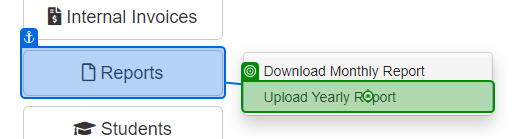
Task: This process generates the yearly report for the current year for the work items of type WI4.
Workflow: ACME_UploadYearlyReport

Step 1: click

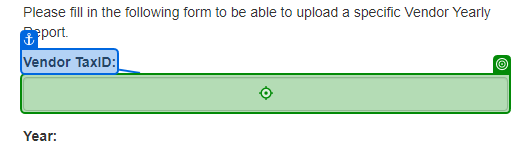
Step 2: type [in_VendorTaxID]

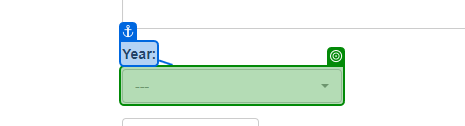
Step 3: select "2023"

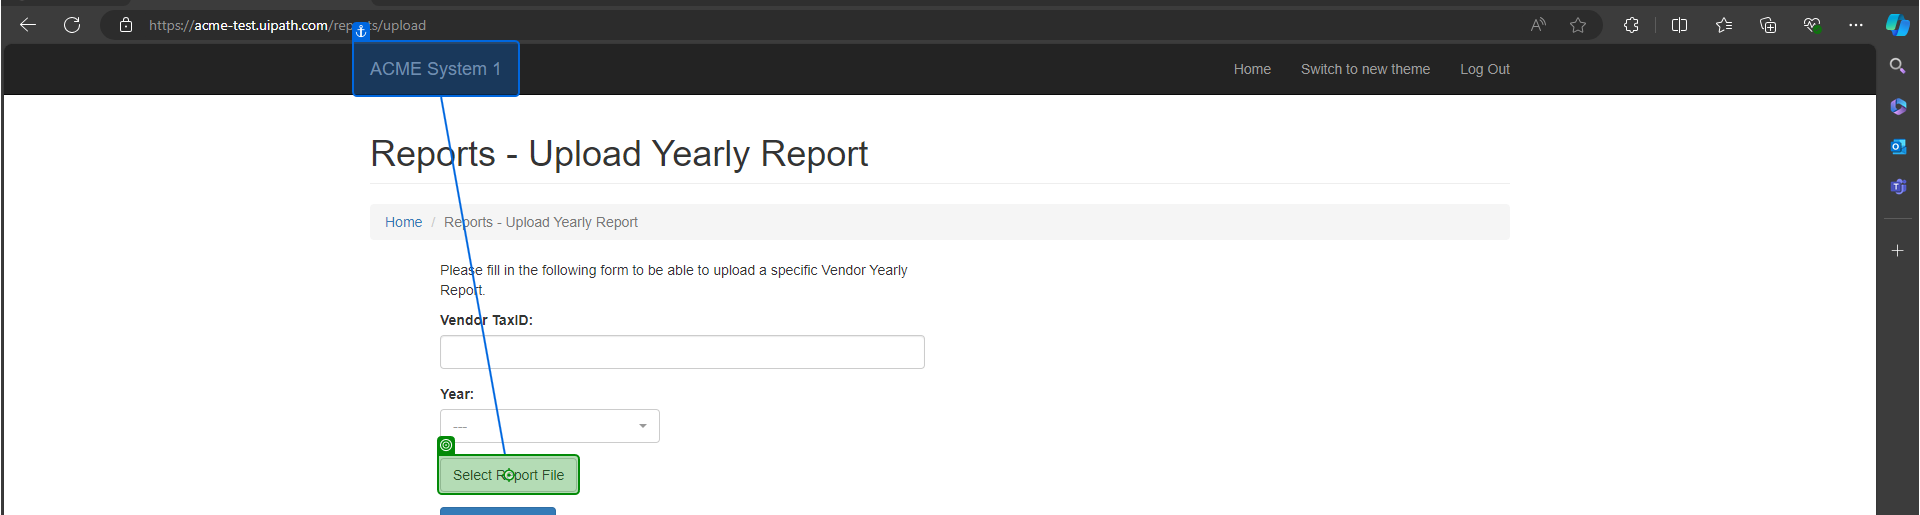
Step 4: click

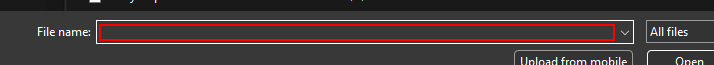
Step 5: type [in_YearlyReportPath] in window 'Open' (msedge.exe)

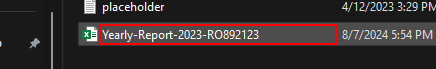
Step 6: click in window 'Open' (msedge.exe)

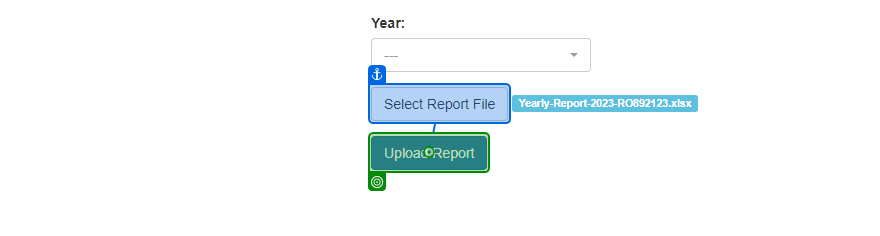
Step 7: click

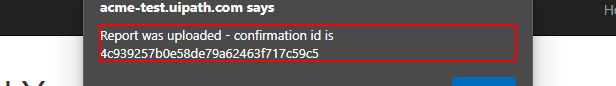
Step 8: get-text from 'Report was uploaded - confirmation id is *' (msedge.exe)